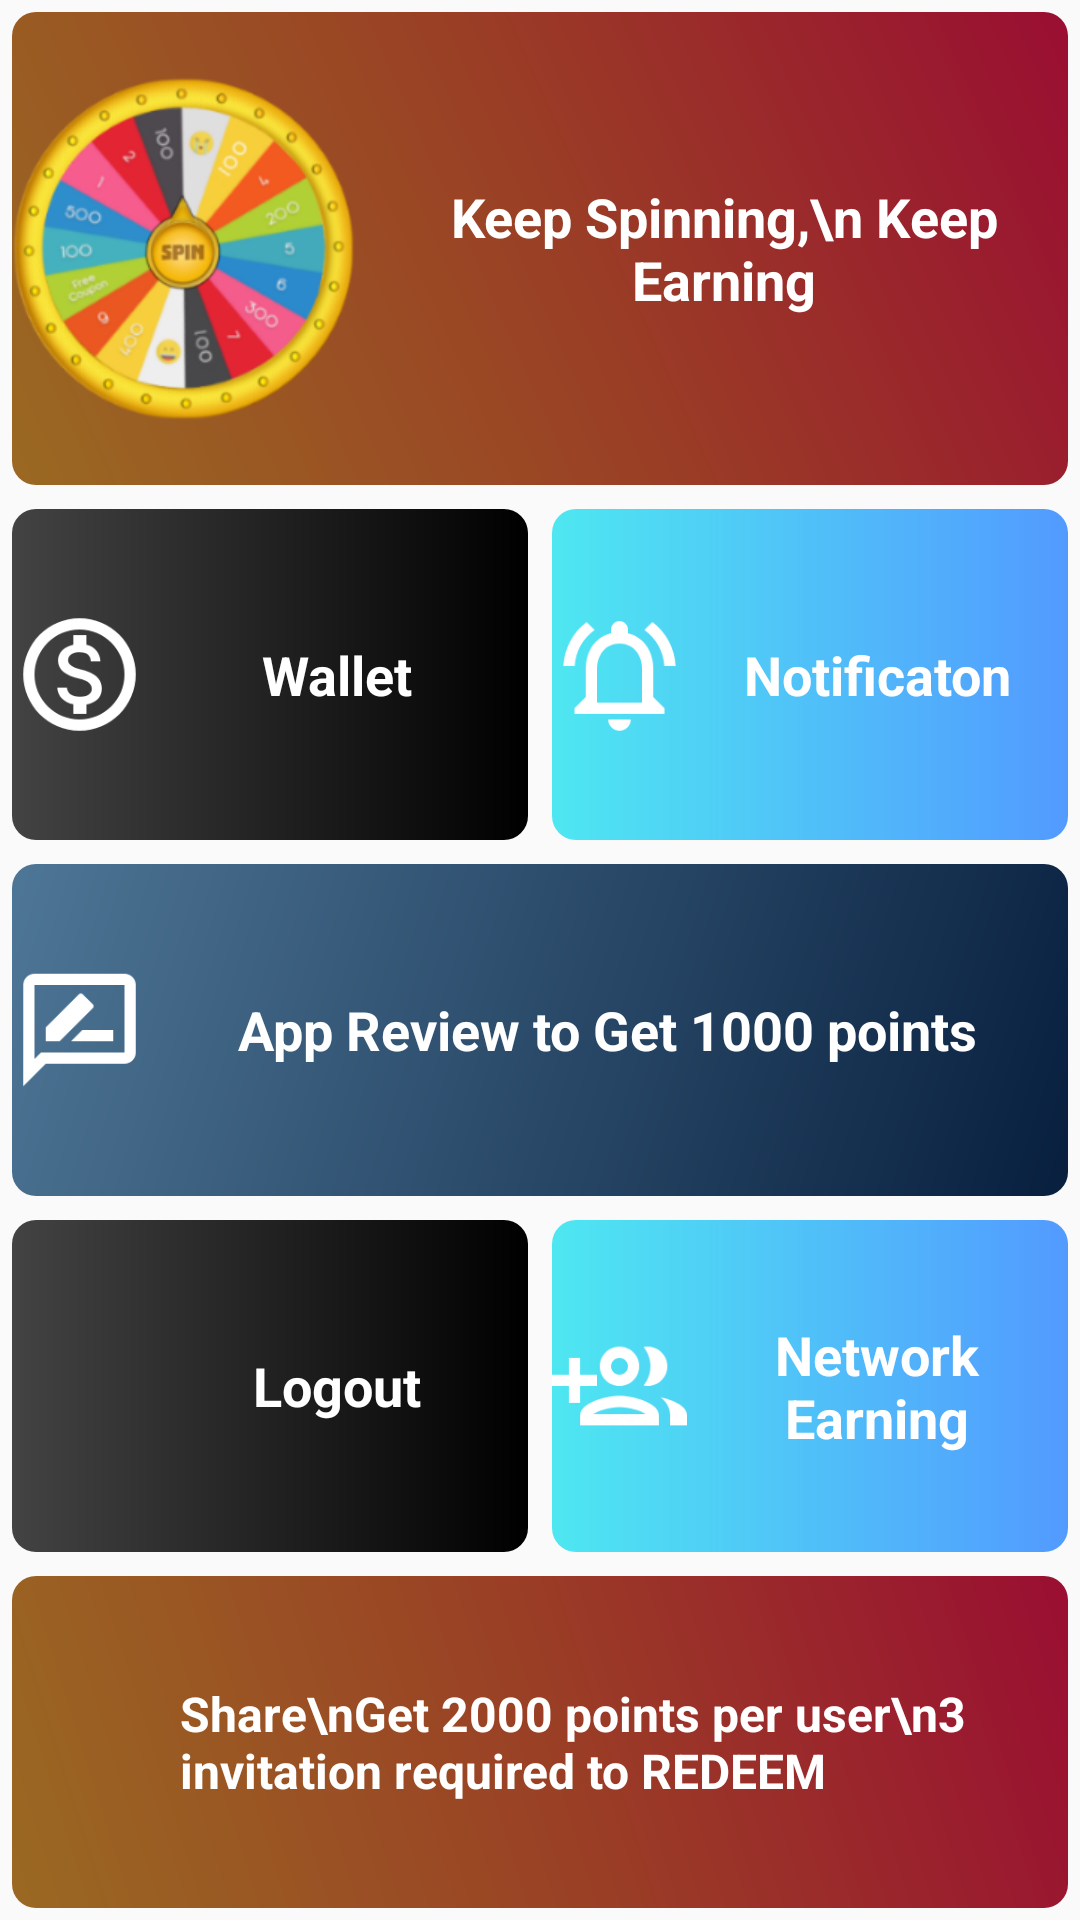

Android layout source for this screen:
<!-- AndroidManifest.xml: application theme AppTheme -->
<!-- res/layout/activity_main.xml -->
<?xml version="1.0" encoding="utf-8"?>
<LinearLayout xmlns:android="http://schemas.android.com/apk/res/android"
    xmlns:app="http://schemas.android.com/apk/res-auto"
    xmlns:tools="http://schemas.android.com/tools"
    android:layout_width="match_parent"
    android:layout_height="match_parent"
    android:orientation="vertical"
    tools:context="com.rajputanadeveloper.earnspin.MainActivity">

    <LinearLayout
        android:layout_width="match_parent"
        android:layout_height="0dp"
        android:layout_weight="1.4"
        android:elevation="0dp"
        android:orientation="horizontal">

        <LinearLayout
            android:layout_width="0dp"
            android:layout_height="match_parent"
            android:layout_margin="4dp"
            android:layout_weight="1"
            android:background="@drawable/notifi"
            android:onClick="openplaaa"
            android:orientation="horizontal">

            <ImageView
                android:id="@+id/imageView7"
                android:layout_width="0dp"
                android:layout_height="match_parent"
                android:layout_weight="2.5"
                app:srcCompat="@drawable/spinwhel" />

            <TextView
                android:id="@+id/textView"
                android:layout_width="0dp"
                android:layout_height="match_parent"

                android:layout_marginLeft="8dp"
                android:layout_weight="5"
                android:gravity="center"
                android:text="Keep Spinning,\n Keep Earning"
                android:textColor="@color/textcolor"
                android:textSize="18sp"
                android:textStyle="bold" />
        </LinearLayout>

    </LinearLayout>

    <LinearLayout
        android:layout_width="match_parent"
        android:layout_height="0dp"
        android:layout_weight="1"
        android:orientation="horizontal">

        <LinearLayout
            android:layout_width="0dp"
            android:layout_height="match_parent"
            android:layout_margin="4dp"
            android:layout_weight="1"
            android:background="@drawable/walleeee"
            android:onClick="openwallet"
            android:orientation="horizontal">

            <ImageView
                android:id="@+id/imageView"
                android:layout_width="45dp"
                android:layout_height="match_parent"
                app:srcCompat="@drawable/outline_monetization_on_white_48" />

            <TextView
                android:id="@+id/textView3"
                android:layout_width="match_parent"
                android:layout_height="match_parent"
                android:gravity="center"
                android:text="Wallet"
                android:textColor="@color/textcolor"
                android:textSize="18sp"
                android:textStyle="bold" />

        </LinearLayout>

        <LinearLayout
            android:layout_width="0dp"
            android:layout_height="match_parent"
            android:layout_margin="4dp"
            android:layout_weight="1"
            android:background="@drawable/linear"
            android:onClick="noiti"
            android:orientation="horizontal">

            <ImageView
                android:id="@+id/imageView2"
                android:layout_width="45dp"
                android:layout_height="match_parent"
                app:srcCompat="@drawable/outline_notifications_active_white_48" />

            <TextView
                android:id="@+id/textView4"
                android:layout_width="match_parent"
                android:layout_height="match_parent"
                android:layout_weight="1"
                android:gravity="center"
                android:text="Notificaton"
                android:textColor="@color/textcolor"
                android:textSize="18sp"
                android:textStyle="bold" />
        </LinearLayout></LinearLayout>
    <LinearLayout
        android:layout_width="match_parent"
        android:layout_height="0dp"
        android:layout_weight="1"
        android:orientation="horizontal">

        <LinearLayout
            android:layout_width="wrap_content"
            android:layout_height="match_parent"
            android:layout_margin="4dp"
            android:layout_weight="1"
            android:background="@drawable/rate"
            android:orientation="horizontal">

            <ImageView
                android:id="@+id/imageView3"
                android:layout_width="45dp"
                android:layout_height="match_parent"
                app:srcCompat="@drawable/outline_rate_review_white_48" />

            <TextView
                android:id="@+id/textView5"
                android:layout_width="match_parent"
                android:layout_height="match_parent"
                android:layout_weight="1"
                android:gravity="center"
                android:onClick="rateearn"
                android:text="App Review to Get 1000 points"
                android:textColor="@color/textcolor"
                android:textSize="18sp"
                android:textStyle="bold" />
        </LinearLayout> </LinearLayout>
    <LinearLayout
        android:layout_width="match_parent"
        android:layout_height="0dp"
        android:layout_weight="1"
        android:orientation="horizontal">

        <LinearLayout
            android:layout_width="0dp"
            android:layout_height="match_parent"
            android:layout_margin="4dp"
            android:layout_weight="1"
            android:background="@drawable/walleeee"
            android:onClick="logout"
            android:orientation="horizontal">

            <ImageView
                android:id="@+id/imageView5"
                android:layout_width="45dp"
                android:layout_height="match_parent"
                app:srcCompat="@drawable/outline_exit_to_app_white_48" />

            <TextView
                android:id="@+id/textView7"
                android:layout_width="match_parent"
                android:layout_height="match_parent"
                android:layout_weight="1"
                android:gravity="center"
                android:text="Logout"
                android:textColor="@color/textcolor"
                android:textSize="18sp"
                android:textStyle="bold" />
        </LinearLayout>

        <LinearLayout
            android:layout_width="0dp"
            android:layout_height="match_parent"
            android:layout_margin="4dp"
            android:layout_weight="1"
            android:background="@drawable/linear"
            android:onClick="Referearn"
            android:orientation="horizontal">

            <ImageView
                android:id="@+id/imageView4"
                android:layout_width="45dp"
                android:layout_height="match_parent"
                app:srcCompat="@drawable/outline_group_add_white_48" />

            <TextView
                android:id="@+id/textView6"
                android:layout_width="match_parent"
                android:layout_height="match_parent"
                android:layout_weight="1"
                android:gravity="center"
                android:text="Network Earning"
                android:textColor="@color/textcolor"
                android:textSize="18sp"
                android:textStyle="bold" />
        </LinearLayout>

    </LinearLayout>
    <LinearLayout
        android:layout_width="match_parent"
        android:layout_height="0dp"
        android:layout_weight="1"
        android:orientation="horizontal">

        <LinearLayout
            android:layout_width="wrap_content"
            android:layout_height="match_parent"
            android:layout_margin="4dp"
            android:layout_weight="1"
            android:background="@drawable/notifi"
            android:onClick="Doshare"
            android:orientation="horizontal">

            <ImageView
                android:id="@+id/imageView6"
                android:layout_width="40dp"
                android:layout_height="match_parent"
                app:srcCompat="@drawable/outline_share_white_48" />

            <TextView
                android:id="@+id/textView8"
                android:layout_width="match_parent"
                android:layout_height="match_parent"
                android:layout_marginLeft="16dp"
                android:layout_weight="1"
                android:gravity="center|left"
                android:text="Share\nGet 2000 points per user\n3 invitation required to REDEEM"
                android:textColor="@color/textcolor"
                android:textSize="16sp"
                android:textStyle="bold" />
        </LinearLayout></LinearLayout>

</LinearLayout>
<!-- resources referenced by this layout -->
<resources>
  <color name="textcolor">#ffffff</color>
  <!-- drawable linear (drawable) -->
  <?xml version="1.0" encoding="utf-8"?>
  <shape xmlns:android="http://schemas.android.com/apk/res/android">
  
      <corners android:radius="8dp"/>
      <gradient  android:startColor="#4ee7f1"
          android:endColor="#529aff"
         />
  </shape>
  <!-- drawable notifi (drawable) -->
  <?xml version="1.0" encoding="utf-8"?>
  <shape xmlns:android="http://schemas.android.com/apk/res/android">
      <gradient
          android:startColor="#ff9a6922"
          android:centerColor="#ff9a4025"
          android:endColor="#ff9a0e32"
          android:angle="45"/>
      <corners android:radius="8dp"/>
  </shape>
  <!-- drawable outline_group_add_white_48: png bitmap (drawable, 1333 bytes) -->
  <!-- drawable outline_monetization_on_white_48: png bitmap (drawable, 2440 bytes) -->
  <!-- drawable outline_notifications_active_white_48: png bitmap (drawable, 1466 bytes) -->
  <!-- drawable outline_rate_review_white_48: png bitmap (drawable, 724 bytes) -->
  <!-- drawable rate (drawable) -->
  <?xml version="1.0" encoding="utf-8"?>
  <shape xmlns:android="http://schemas.android.com/apk/res/android">
     <gradient
      android:startColor="#081f3e"
      android:endColor="#4e7696"
      android:angle="135"/>
      <corners android:radius="8dp"/>
  </shape>
  <!-- drawable spinwhel: png bitmap (drawable, 64281 bytes) -->
  <!-- drawable walleeee (drawable) -->
  <?xml version="1.0" encoding="utf-8"?>
  <shape xmlns:android="http://schemas.android.com/apk/res/android">
      <gradient
          android:startColor="#434343"
          android:endColor="#000000"
          android:angle="0"/>
      <corners android:radius="8dp"/>
  </shape>
  <style name="AppTheme" parent="Theme.AppCompat.Light.DarkActionBar">
          
          <item name="colorPrimary">@color/colorPrimary</item>
          <item name="colorPrimaryDark">@color/colorPrimaryDark</item>
          <item name="colorAccent">@color/colorAccent</item>
      </style>
  <color name="colorPrimary">#ea1919</color>
  <color name="colorPrimaryDark">#cf131d</color>
  <color name="colorAccent">#ff4081</color>
</resources>
